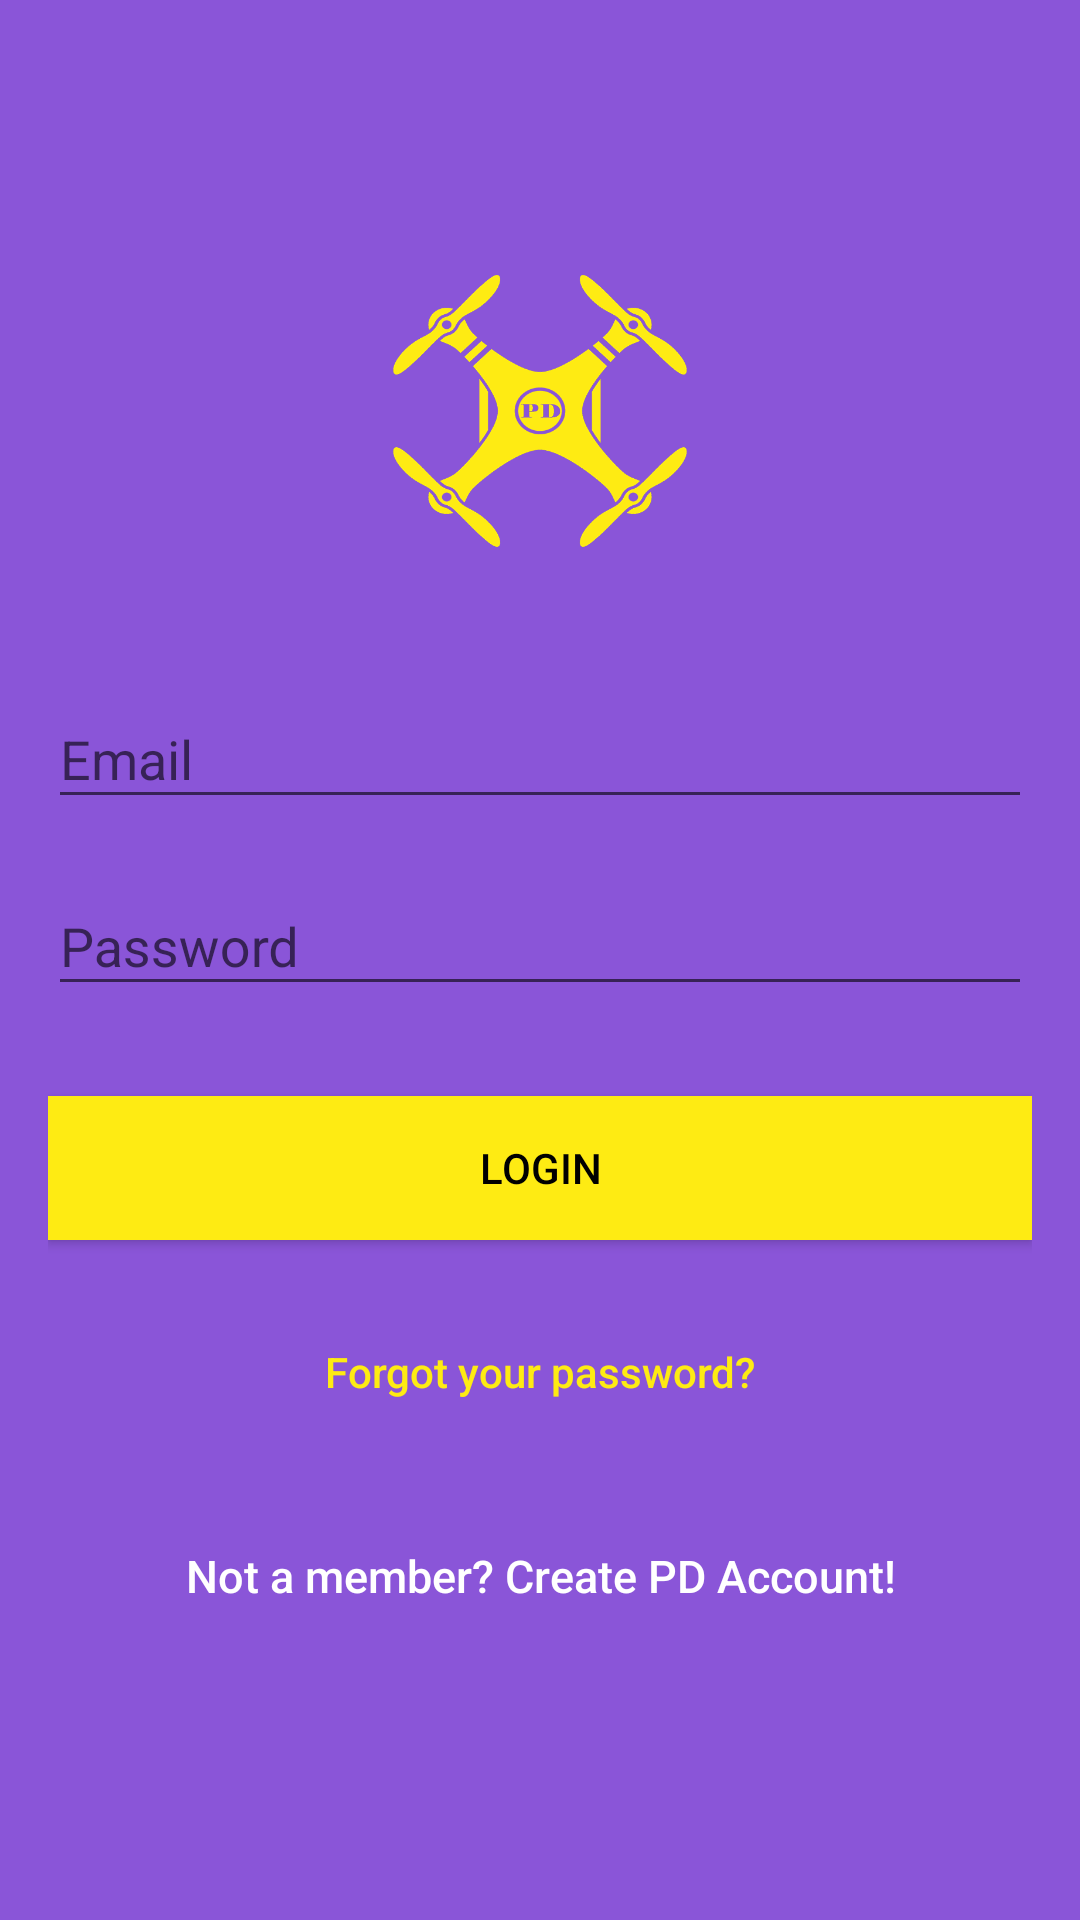

This screen was rendered from an Android layout file. Write that file and the resources it references.
<!-- AndroidManifest.xml: application theme AppTheme -->
<!-- res/layout/activity_login.xml -->
<?xml version="1.0" encoding="utf-8"?>
<android.support.design.widget.CoordinatorLayout xmlns:android="http://schemas.android.com/apk/res/android"
    xmlns:app="http://schemas.android.com/apk/res-auto"
    xmlns:tools="http://schemas.android.com/tools"
    android:layout_width="match_parent"
    android:layout_height="match_parent"
    android:fitsSystemWindows="true"
    tools:context="bytebladesysinc.com.pdelivery.LoginActivity">

    <LinearLayout
        android:layout_width="fill_parent"
        android:layout_height="fill_parent"
        android:background="@color/colorPrimary"
        android:gravity="center"
        android:orientation="vertical"
        android:padding="@dimen/activity_horizontal_margin">


        <ImageView
            android:layout_width="@dimen/logo_w_h"
            android:layout_height="@dimen/logo_w_h"
            android:layout_gravity="center_horizontal"
            android:layout_marginBottom="30dp"
            android:src="@drawable/icn512" />

        <android.support.design.widget.TextInputLayout
            android:layout_width="match_parent"
            android:layout_height="wrap_content">

            <EditText
                android:id="@+id/email"
                android:layout_width="match_parent"
                android:layout_height="wrap_content"
                android:layout_marginBottom="10dp"
                android:hint="@string/hint_email"
                android:inputType="textEmailAddress"
                android:textColor="@android:color/white"
                android:textColorHint="@android:color/white" />
        </android.support.design.widget.TextInputLayout>

        <android.support.design.widget.TextInputLayout
            android:layout_width="match_parent"
            android:layout_height="wrap_content">

            <EditText
                android:id="@+id/password"
                android:layout_width="fill_parent"
                android:layout_height="wrap_content"
                android:layout_marginBottom="10dp"
                android:hint="@string/hint_password"
                android:inputType="textPassword"
                android:textColor="@android:color/white"
                android:textColorHint="@android:color/white" />
        </android.support.design.widget.TextInputLayout>

        

        <Button
            android:id="@+id/btn_login"
            android:layout_width="fill_parent"
            android:layout_height="wrap_content"
            android:layout_marginTop="20dip"
            android:background="@color/colorAccent"
            android:text="@string/btn_login"
            android:textColor="@android:color/black" />

        <Button
            android:id="@+id/btn_reset_password"
            android:layout_width="fill_parent"
            android:layout_height="wrap_content"
            android:layout_marginTop="20dip"
            android:background="@null"
            android:text="@string/btn_forgot_password"
            android:textAllCaps="false"
            android:textColor="@color/colorAccent" />

        

        <Button
            android:id="@+id/btn_signup"
            android:layout_width="fill_parent"
            android:layout_height="wrap_content"
            android:layout_marginTop="20dip"
            android:background="@null"
            android:text="@string/btn_link_to_register"
            android:textAllCaps="false"
            android:textColor="@color/white"
            android:textSize="15dp" />
    </LinearLayout>

    <ProgressBar
        android:id="@+id/progressBar"
        android:layout_width="30dp"
        android:layout_height="30dp"
        android:layout_gravity="center|bottom"
        android:layout_marginBottom="20dp"
        android:visibility="gone" />
</android.support.design.widget.CoordinatorLayout>
<!-- resources referenced by this layout -->
<resources>
  <color name="colorAccent">#feeb13</color>
  <color name="colorPrimary">#8a55d8</color>
  <color name="white">#ffffff</color>
  <dimen name="activity_horizontal_margin">16dp</dimen>
  <dimen name="logo_w_h">100dp</dimen>
  <!-- drawable icn512: png bitmap (drawable, 110528 bytes) -->
  <string name="btn_forgot_password">Forgot your password?</string>
  <string name="btn_link_to_register">Not a member? Create PD Account!</string>
  <string name="btn_login">LOGIN</string>
  <string name="hint_email">Email</string>
  <string name="hint_password">Password</string>
  <style name="AppTheme" parent="Theme.AppCompat.Light.NoActionBar">
          
          <item name="colorPrimary">@color/colorPrimary</item>
          <item name="colorPrimaryDark">@color/colorPrimaryDark</item>
          <item name="colorAccent">@color/colorAccent</item>
          <item name="windowActionBar">false</item>
          <item name="windowNoTitle">true</item>
      </style>
  <color name="colorPrimaryDark">#742edb</color>
</resources>
